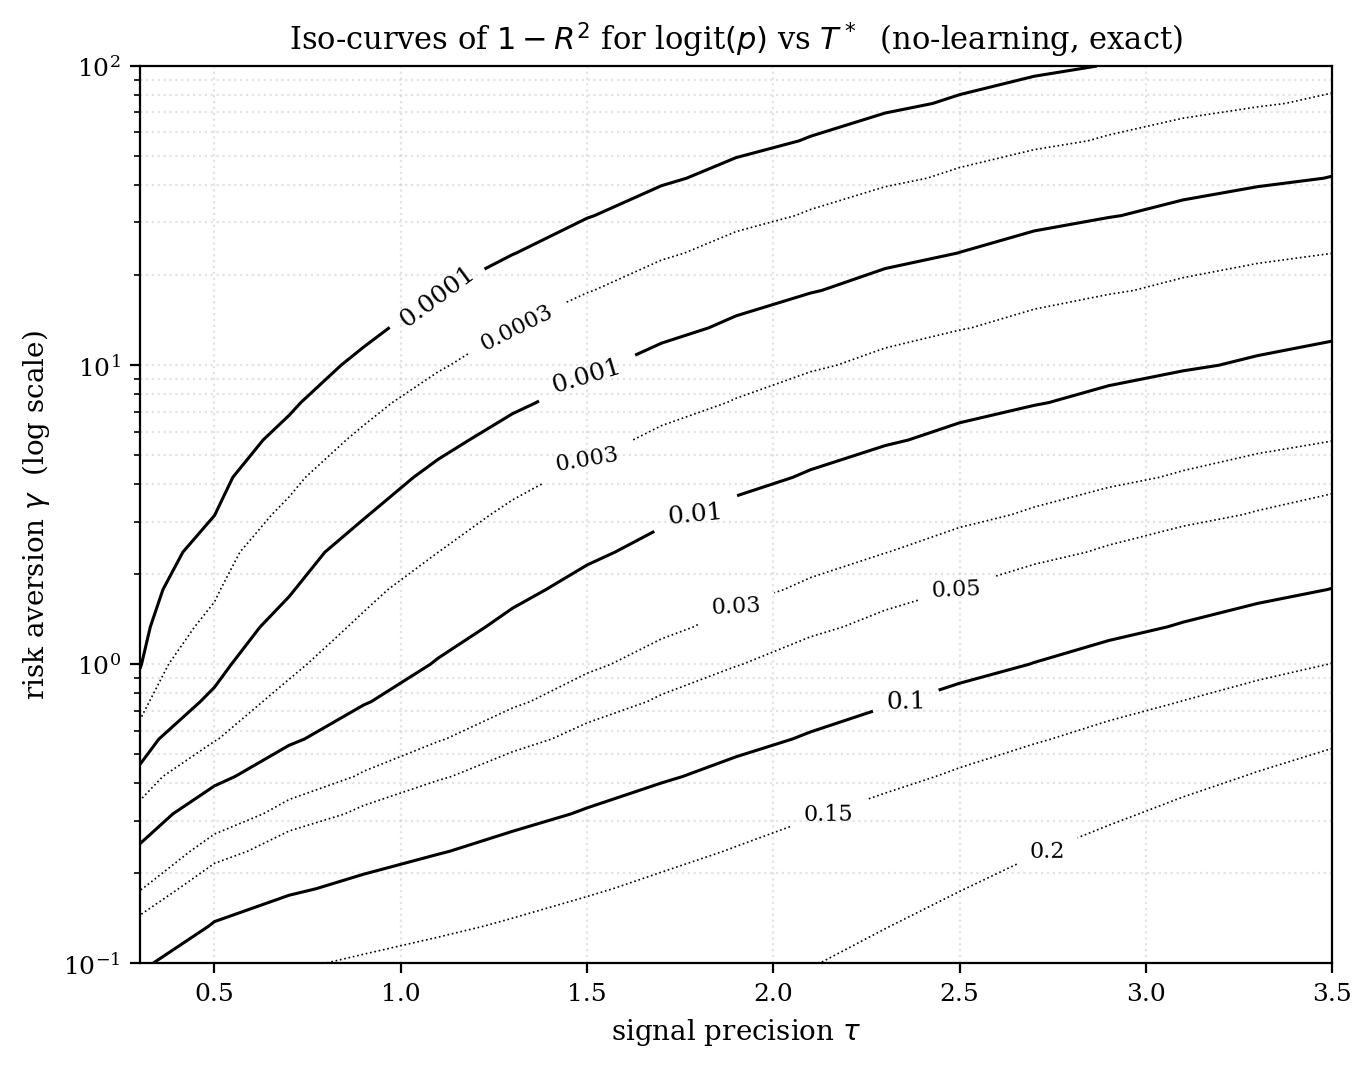

Data behind this chart, as committed beside it:
gamma\tau, 0.3000, 0.5000, 0.7000, 0.9000, 1.1000, 1.3000, 1.5000, 1.7000, 1.9000, 2.1000, 2.3000, 2.5000, 2.7000, 2.9000, 3.1000, 3.3000, 3.5000
0.1000, 9.321717e-02, 1.329276e-01, 1.459728e-01, 1.544468e-01, 1.619101e-01, 1.689364e-01, 1.759901e-01, 1.833320e-01, 1.910361e-01, 1.990506e-01, 2.072737e-01, 2.156146e-01, 2.239606e-01, 2.322010e-01, 2.402668e-01, 2.481259e-01, 2.557585e-01
0.1334, 5.770374e-02, 1.035027e-01, 1.226869e-01, 1.342102e-01, 1.441930e-01, 1.535551e-01, 1.626712e-01, 1.717638e-01, 1.809187e-01, 1.901294e-01, 1.993386e-01, 2.084761e-01, 2.174755e-01, 2.262734e-01, 2.348177e-01, 2.430751e-01, 2.510288e-01
0.1778, 2.855252e-02, 6.993036e-02, 9.438652e-02, 1.097210e-01, 1.226207e-01, 1.346287e-01, 1.461049e-01, 1.572282e-01, 1.680915e-01, 1.787232e-01, 1.891126e-01, 1.992306e-01, 2.090452e-01, 2.185280e-01, 2.276569e-01, 2.364175e-01, 2.448035e-01
0.2371, 1.133938e-02, 3.903668e-02, 6.376629e-02, 8.210166e-02, 9.772025e-02, 1.122889e-01, 1.261624e-01, 1.394363e-01, 1.521685e-01, 1.643962e-01, 1.761385e-01, 1.874025e-01, 1.981901e-01, 2.085032e-01, 2.183458e-01, 2.277252e-01, 2.366522e-01
0.3162, 3.861745e-03, 1.776067e-02, 3.650971e-02, 5.452827e-02, 7.138241e-02, 8.763385e-02, 1.033805e-01, 1.185379e-01, 1.330424e-01, 1.468731e-01, 1.600345e-01, 1.725421e-01, 1.844160e-01, 1.956785e-01, 2.063535e-01, 2.164662e-01, 2.260427e-01
0.4217, 1.238935e-03, 6.991755e-03, 1.788194e-02, 3.178743e-02, 4.711189e-02, 6.314792e-02, 7.942708e-02, 9.555467e-02, 1.112466e-01, 1.263331e-01, 1.407291e-01, 1.544035e-01, 1.673562e-01, 1.796048e-01, 1.911761e-01, 2.021019e-01, 2.124163e-01
0.5623, 4.201194e-04, 2.709636e-03, 8.180593e-03, 1.700642e-02, 2.860938e-02, 4.222731e-02, 5.712697e-02, 7.267055e-02, 8.835557e-02, 1.038238e-01, 1.188422e-01, 1.332723e-01, 1.470419e-01, 1.601221e-01, 1.725116e-01, 1.842262e-01, 1.952915e-01
0.7499, 1.716156e-04, 1.196244e-03, 3.991115e-03, 9.203880e-03, 1.701025e-02, 2.717986e-02, 3.924219e-02, 5.264259e-02, 6.685113e-02, 8.142071e-02, 9.600562e-02, 1.103563e-01, 1.243036e-01, 1.377405e-01, 1.506057e-01, 1.628706e-01, 1.745286e-01
1, 8.867269e-05, 6.397022e-04, 2.233163e-03, 5.416388e-03, 1.053204e-02, 1.765876e-02, 2.664546e-02, 3.719068e-02, 4.892527e-02, 6.147628e-02, 7.450650e-02, 8.773312e-02, 1.009321e-01, 1.139345e-01, 1.266184e-01, 1.389007e-01, 1.507284e-01
1.333, 5.333722e-05, 3.899509e-04, 1.386564e-03, 3.437926e-03, 6.849650e-03, 1.178148e-02, 1.824212e-02, 2.611762e-02, 3.521278e-02, 4.529138e-02, 5.610796e-02, 6.742962e-02, 7.904868e-02, 9.078845e-02, 1.025043e-01, 1.140820e-01, 1.254342e-01
1.778, 3.374406e-05, 2.486308e-04, 8.937921e-04, 2.246111e-03, 4.544049e-03, 7.946237e-03, 1.251857e-02, 1.824243e-02, 2.503375e-02, 3.276501e-02, 4.128507e-02, 5.043508e-02, 6.005987e-02, 7.001537e-02, 8.017286e-02, 9.042083e-02, 1.006652e-01
2.371, 2.131299e-05, 1.580904e-04, 5.737011e-04, 1.458548e-03, 2.989866e-03, 5.303101e-03, 8.478677e-03, 1.254171e-02, 1.746981e-02, 2.320446e-02, 2.966269e-02, 3.674744e-02, 4.435592e-02, 5.238574e-02, 6.073922e-02, 6.932613e-02, 7.806525e-02
3.162, 1.321746e-05, 9.863141e-05, 3.609946e-04, 9.275342e-04, 1.924488e-03, 3.458507e-03, 5.605742e-03, 8.408291e-03, 1.187608e-02, 1.599187e-02, 2.071756e-02, 2.600049e-02, 3.177894e-02, 3.798680e-02, 4.455701e-02, 5.142419e-02, 5.852637e-02
4.217, 8.032142e-06, 6.024585e-05, 2.221272e-04, 5.760011e-04, 1.207897e-03, 2.196244e-03, 3.604123e-03, 5.475334e-03, 7.833654e-03, 1.068434e-02, 1.401691e-02, 1.780846e-02, 2.202701e-02, 2.663446e-02, 3.158923e-02, 3.684827e-02, 4.236865e-02
5.623, 4.795215e-06, 3.611827e-05, 1.339742e-04, 3.500613e-04, 7.406413e-04, 1.360026e-03, 2.255642e-03, 3.464948e-03, 5.014047e-03, 6.917632e-03, 9.179854e-03, 1.179574e-02, 1.475287e-02, 1.803305e-02, 2.161395e-02, 2.547049e-02, 2.957603e-02
7.499, 2.822154e-06, 2.132787e-05, 7.949246e-05, 2.089695e-04, 4.452872e-04, 8.242221e-04, 1.378869e-03, 2.137591e-03, 3.122829e-03, 4.350620e-03, 5.830670e-03, 7.566798e-03, 9.557611e-03, 1.179731e-02, 1.427650e-02, 1.698303e-02, 1.990271e-02
10, 1.642597e-06, 1.244590e-05, 4.656169e-05, 1.229814e-04, 2.635188e-04, 4.908258e-04, 8.267201e-04, 1.290937e-03, 1.900310e-03, 2.668332e-03, 3.605002e-03, 4.716899e-03, 6.007396e-03, 7.476978e-03, 9.123600e-03, 1.094308e-02, 1.292947e-02
13.34, 9.479722e-07, 7.197128e-06, 2.700291e-05, 7.158122e-05, 1.540367e-04, 2.882830e-04, 4.881046e-04, 7.664287e-04, 1.134818e-03, 1.603161e-03, 2.179523e-03, 2.870114e-03, 3.679343e-03, 4.609927e-03, 5.663040e-03, 6.838469e-03, 8.134792e-03
17.78, 5.435837e-07, 4.133264e-06, 1.554165e-05, 4.131299e-05, 8.919050e-05, 1.675278e-04, 2.847659e-04, 4.490152e-04, 6.677548e-04, 9.476372e-04, 1.294382e-03, 1.712736e-03, 2.206480e-03, 2.778470e-03, 3.430693e-03, 4.164340e-03, 4.979882e-03
23.71, 3.101912e-07, 2.361347e-06, 8.893777e-06, 2.369108e-05, 5.127179e-05, 9.656715e-05, 1.646292e-04, 2.603927e-04, 3.884990e-04, 5.531787e-04, 7.581827e-04, 1.006753e-03, 1.301619e-03, 1.645015e-03, 2.038705e-03, 2.484019e-03, 2.981889e-03
31.62, 1.763625e-07, 1.343747e-06, 5.067457e-06, 1.351993e-05, 2.931341e-05, 5.532261e-05, 9.452145e-05, 1.498476e-04, 2.241000e-04, 3.198693e-04, 4.394950e-04, 5.850463e-04, 7.583173e-04, 9.608348e-04, 1.193872e-03, 1.458466e-03, 1.755440e-03
42.17, 9.999783e-08, 7.624118e-07, 2.877888e-06, 7.687308e-06, 1.669035e-05, 3.154741e-05, 5.398808e-05, 8.573409e-05, 1.284401e-04, 1.836522e-04, 2.527828e-04, 3.370971e-04, 4.377104e-04, 5.555908e-04, 6.915673e-04, 8.463393e-04, 1.020488e-03
56.23, 5.658219e-08, 4.316139e-07, 1.630383e-06, 4.358912e-06, 9.473679e-06, 1.792716e-05, 3.071644e-05, 4.883941e-05, 7.326062e-05, 1.048870e-04, 1.445525e-04, 1.930101e-04, 2.509292e-04, 3.188975e-04, 3.974242e-04, 4.869465e-04, 5.878354e-04
74.99, 3.196664e-08, 2.439359e-07, 9.219409e-07, 2.466510e-06, 5.364883e-06, 1.016067e-05, 1.742500e-05, 2.773160e-05, 4.163719e-05, 5.966736e-05, 8.230743e-05, 1.099975e-04, 1.431308e-04, 1.820543e-04, 2.270707e-04, 2.784417e-04, 3.363917e-04
100, 1.803889e-08, 1.376928e-07, 5.206116e-07, 1.393517e-06, 3.032789e-06, 5.747523e-06, 9.863301e-06, 1.570807e-05, 2.360091e-05, 3.384386e-05, 4.671654e-05, 6.247317e-05, 8.134148e-05, 1.035229e-04, 1.291937e-04, 1.585070e-04, 1.915941e-04
